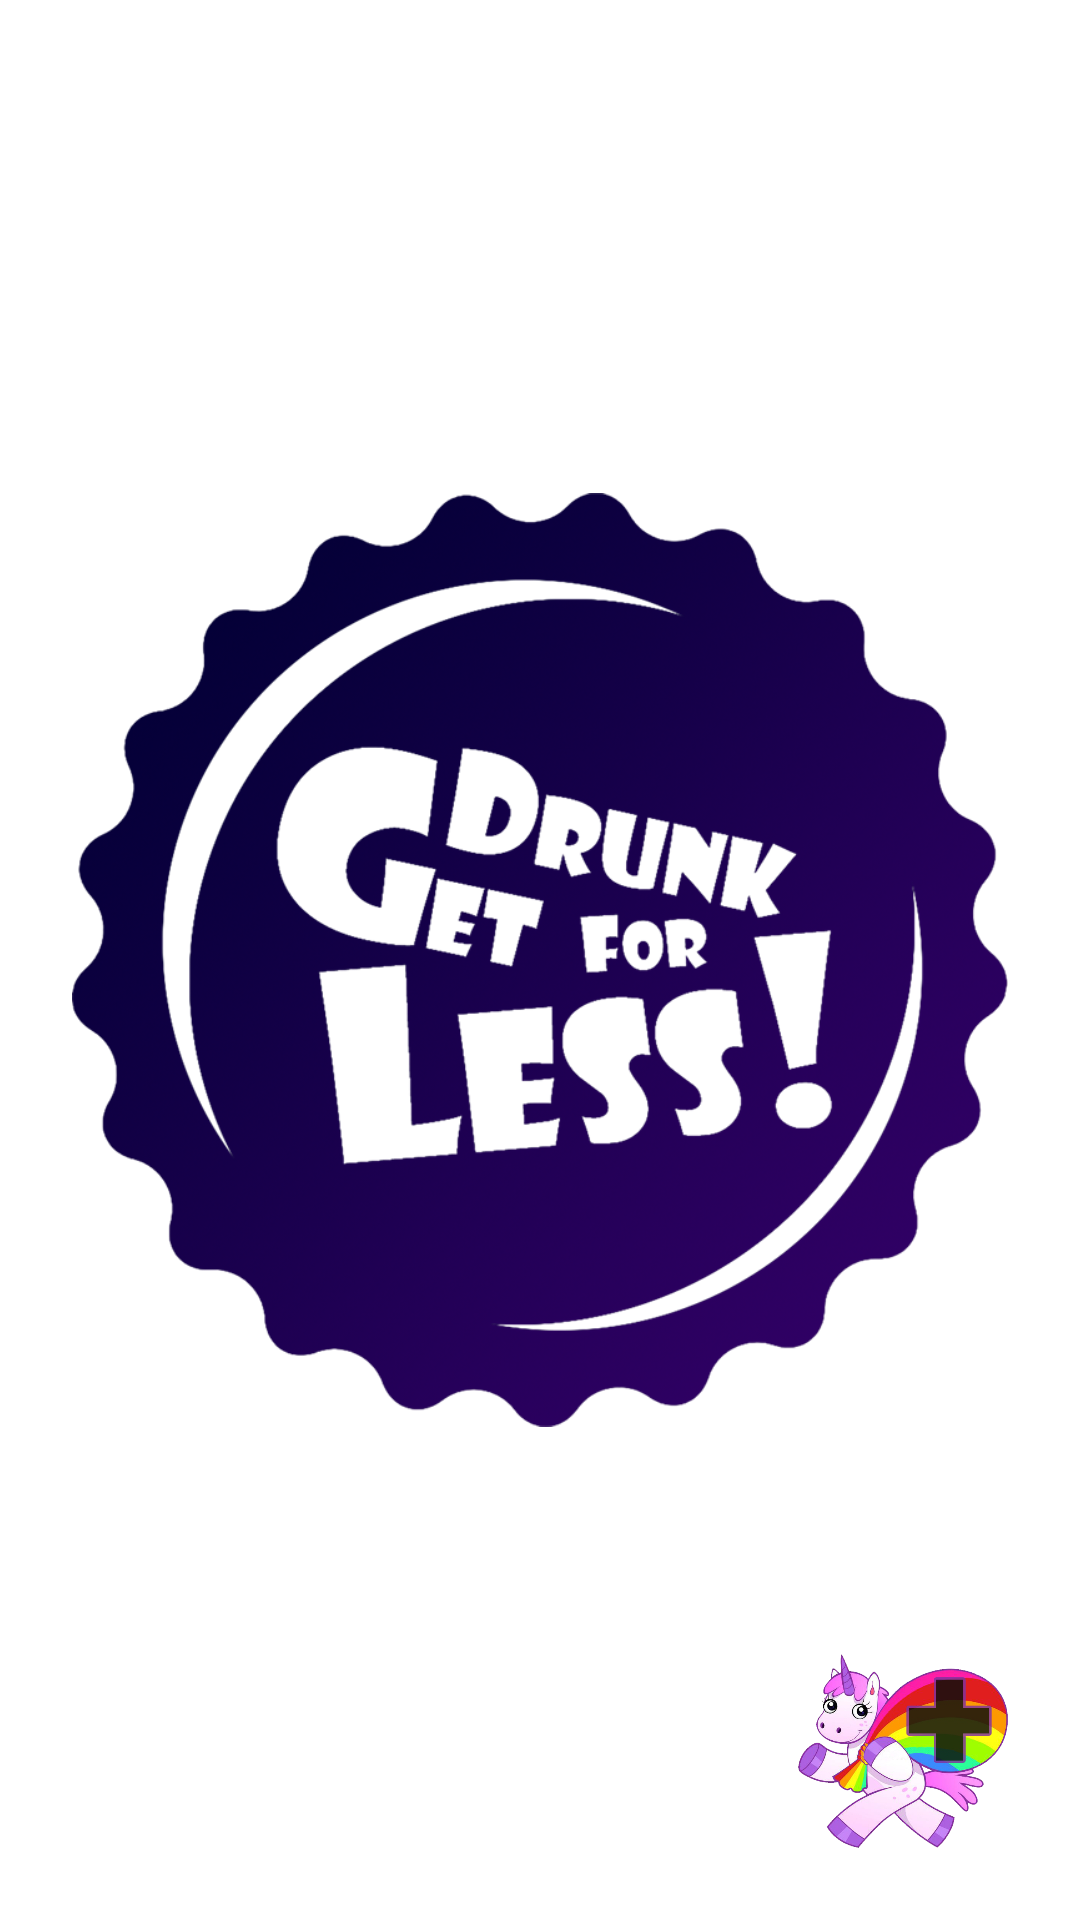

Reconstruct the res/layout file that produces this screen, plus the resources it refers to.
<!-- AndroidManifest.xml: activity theme GetDrunkDark -->
<!-- res/layout/activity_home.xml -->
<?xml version="1.0" encoding="utf-8"?>
<android.support.constraint.ConstraintLayout xmlns:android="http://schemas.android.com/apk/res/android"
    xmlns:app="http://schemas.android.com/apk/res-auto"
    xmlns:tools="http://schemas.android.com/tools"
    android:layout_width="match_parent"
    android:layout_height="match_parent"
    tools:context=".HomeActivity">

    <ImageView
        android:id="@+id/ivHomeWater"
        android:layout_width="0dp"
        android:layout_height="0dp"
        android:layout_marginBottom="24dp"
        android:layout_marginEnd="24dp"
        android:layout_marginStart="24dp"
        android:layout_marginTop="24dp"
        app:layout_constraintBottom_toBottomOf="parent"
        app:layout_constraintEnd_toEndOf="parent"
        app:layout_constraintStart_toStartOf="parent"
        app:layout_constraintTop_toTopOf="parent"
        app:srcCompat="@drawable/iw_hat_water_bg" />

    <android.support.v7.widget.RecyclerView
        android:id="@+id/rvHomeBeverages"
        android:layout_width="0dp"
        android:layout_height="0dp"
        app:layout_constraintBottom_toBottomOf="parent"
        app:layout_constraintEnd_toEndOf="parent"
        app:layout_constraintHorizontal_bias="0.5"
        app:layout_constraintStart_toStartOf="parent"
        app:layout_constraintTop_toTopOf="parent" />

    <TextView
        android:id="@+id/tvHomeAddBeverageHere"
        android:layout_width="wrap_content"
        android:layout_height="wrap_content"
        android:layout_marginBottom="40dp"
        android:layout_marginEnd="16dp"
        android:text="@string/home_add_beverage"
        android:textSize="24sp"
        android:visibility="visible"
        app:layout_constraintBottom_toBottomOf="parent"
        app:layout_constraintEnd_toStartOf="@+id/btnHomeAddBeverage" />

    <ImageButton
        android:id="@+id/btnHomeAddBeverage"
        android:layout_width="70dp"
        android:layout_height="70dp"
        android:layout_marginBottom="24dp"
        android:layout_marginEnd="24dp"
        android:background="@android:color/transparent"
        android:clickable="true"
        android:contentDescription="@string/home_button_add_beverage"
        android:scaleType="fitEnd"
        android:src="@drawable/iw_bag_plus_dark"
        app:layout_constraintBottom_toBottomOf="parent"
        app:layout_constraintEnd_toEndOf="parent" />

</android.support.constraint.ConstraintLayout>
<!-- resources referenced by this layout -->
<resources>
  <!-- drawable iw_bag_plus_dark: png bitmap (drawable, 247057 bytes) -->
  <!-- drawable iw_hat_water_bg: png bitmap (drawable, 449142 bytes) -->
  <string name="home_add_beverage">Add beverage</string>
  <string name="home_button_add_beverage">add beverage button</string>
  <style name="GetDrunkDark" parent="Theme.AppCompat">
          <item name="colorPrimary">@color/colorGdPink</item>
          <item name="colorPrimaryDark">@color/colorGdDarkPurple</item>
          <item name="android:colorBackground">@color/colorGdDarkestPurple</item>
          <item name="colorAccent">@color/colorGdPurple</item>
      </style>
</resources>
